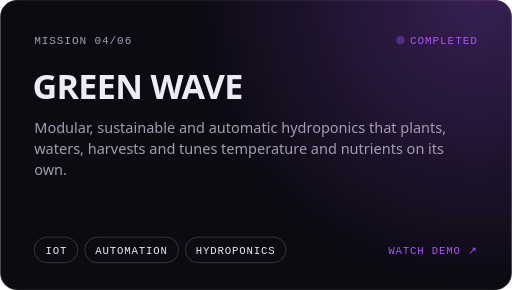
t = 0.00 s
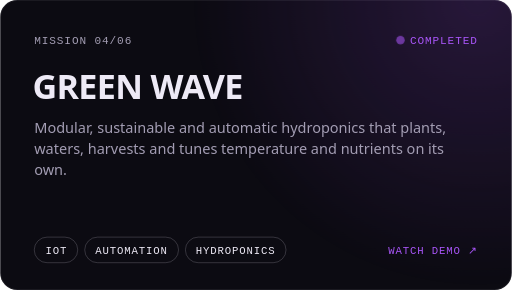
t = 2.40 s
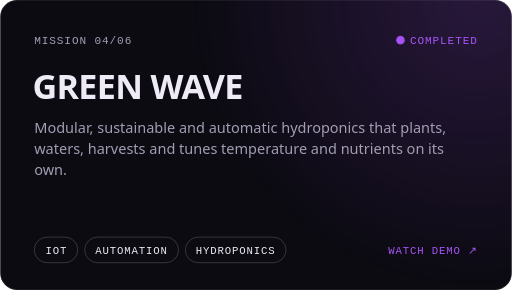
t = 3.01 s
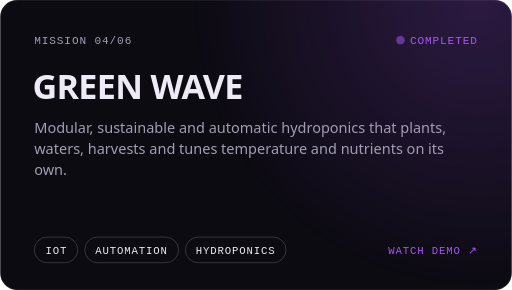
t = 3.63 s
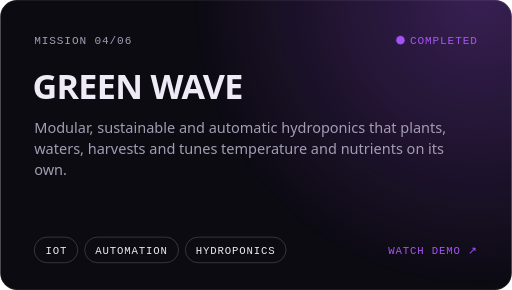
t = 4.90 s
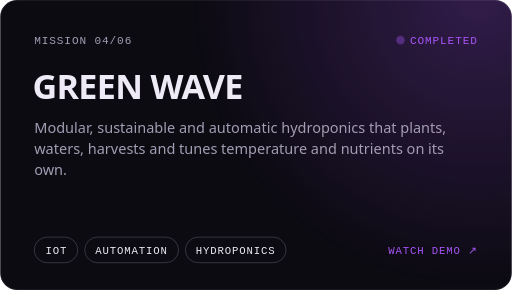
t = 6.15 s

The animated SVG that drew these frames (rendered in a browser with its animation timeline set to each time). Animation: 6 CSS @keyframes rules; one cycle of 7.40 s, repeats indefinitely.

<svg xmlns="http://www.w3.org/2000/svg" width="600" height="340" viewBox="0 0 600 340" role="img" aria-label="Green Wave — Modular, sustainable and automatic hydroponics that plants, waters, harvests and tunes temperature and nutrients on its own." fill="none"><title>Green Wave — Modular, sustainable and automatic hydroponics that plants, waters, harvests and tunes temperature and nutrients on its own.</title><style>
.d{font-family:'Archivo','Archivo Black','Arial Black','Segoe UI',Helvetica,Arial,sans-serif;font-weight:800;text-transform:uppercase;letter-spacing:-.02em}
.b{font-family:'Archivo','Segoe UI',Helvetica,Arial,sans-serif}
.m{font-family:ui-monospace,SFMono-Regular,'Cascadia Code',Menlo,Consolas,monospace;letter-spacing:.08em}
@keyframes up{from{opacity:0;transform:translateY(18px)}to{opacity:1;transform:none}}
@keyframes fade{from{opacity:0}to{opacity:1}}
@keyframes pulse{0%,100%{opacity:.35}50%{opacity:1}}
@keyframes glow{0%,100%{opacity:.55}50%{opacity:.9}}
@keyframes blink{0%,49%{opacity:1}50%,100%{opacity:0}}
@keyframes grow{from{transform:scaleX(0)}to{transform:scaleX(1)}}
@media (prefers-reduced-motion:reduce){*{animation:none!important}}
.p{animation:pulse 2s ease-in-out infinite}.g{animation:glow 5s ease-in-out infinite}</style>
<defs><radialGradient id="cg" cx="560" cy="0" r="340" gradientUnits="userSpaceOnUse"><stop offset="0" stop-color="#a855f7" stop-opacity="0.32"/><stop offset="1" stop-color="#a855f7" stop-opacity="0"/></radialGradient><clipPath id="cc"><rect width="600" height="340" rx="20"/></clipPath></defs>
<g clip-path="url(#cc)">
<rect width="600" height="340" fill="#0c0b12"/>
<rect class="g" width="600" height="340" fill="url(#cg)" style="animation-delay:-2.4s"/>
<text class="m" x="40" y="52" font-size="13" fill="#a39db3">MISSION 04/06</text>
<circle class="p" cx="469.3" cy="47" r="5" fill="#a855f7"/>
<text class="m" x="560" y="52" font-size="13" fill="#a855f7" text-anchor="end">COMPLETED</text>
<text class="d" x="38" y="116" font-size="40" fill="#eeeaf6">Green Wave</text>
<text class="b" x="40" y="156" font-size="17" fill="#a39db3"><tspan x="40" dy="0.0">Modular, sustainable and automatic hydroponics that plants,</tspan><tspan x="40" dy="24.6">waters, harvests and tunes temperature and nutrients on its</tspan><tspan x="40" dy="24.6">own.</tspan></text>
<rect x="40" y="278" width="51" height="30" rx="15" stroke="#eeeaf6" stroke-opacity=".22"/><text class="m" x="66" y="298" font-size="12.5" fill="#eeeaf6" text-anchor="middle">IOT</text><rect x="99.2" y="278" width="110" height="30" rx="15" stroke="#eeeaf6" stroke-opacity=".22"/><text class="m" x="154" y="298" font-size="12.5" fill="#eeeaf6" text-anchor="middle">AUTOMATION</text><rect x="217.2" y="278" width="118" height="30" rx="15" stroke="#eeeaf6" stroke-opacity=".22"/><text class="m" x="276" y="298" font-size="12.5" fill="#eeeaf6" text-anchor="middle">HYDROPONICS</text>
<text class="m" x="560" y="298" font-size="12.5" fill="#a855f7" text-anchor="end">WATCH DEMO ↗</text>
<rect x=".5" y=".5" width="599" height="339" rx="20" stroke="#eeeaf6" stroke-opacity=".09"/>
</g></svg>
